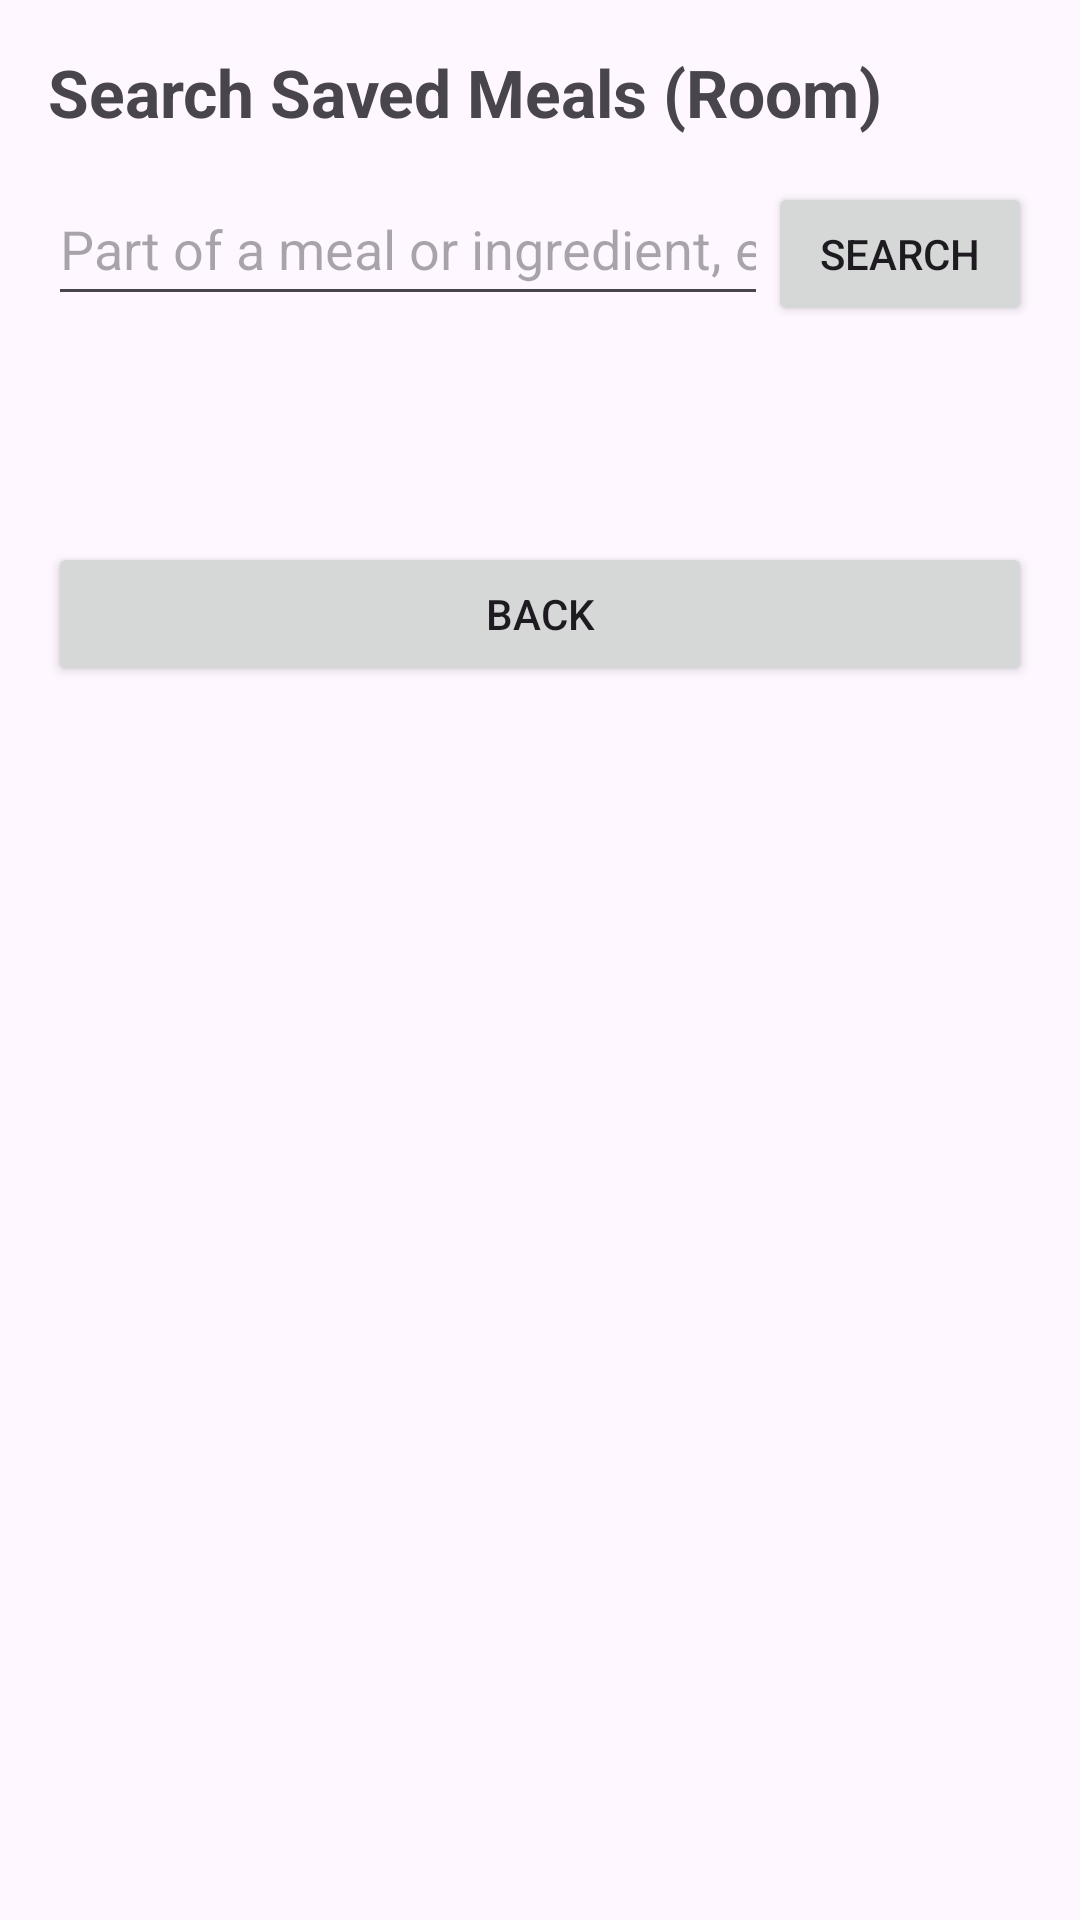

Produce the Android XML layout that renders to this screen, including the resource entries it uses.
<!-- AndroidManifest.xml: application theme Theme.AMACW2 -->
<!-- res/layout/activity_saved_meals_screen.xml -->
<?xml version="1.0" encoding="utf-8"?>
<ScrollView xmlns:android="http://schemas.android.com/apk/res/android"
    xmlns:tools="http://schemas.android.com/tools"
    android:layout_width="match_parent"
    android:layout_height="match_parent"
    tools:context=".SavedMealsScreen">

    <LinearLayout
        android:layout_width="match_parent"
        android:layout_height="wrap_content"
        android:orientation="vertical"
        android:padding="16dp">

        <TextView
            android:layout_width="wrap_content"
            android:layout_height="wrap_content"
            android:layout_marginBottom="12dp"
            android:text="@string/title_saved_meals"
            android:textSize="22sp"
            android:textStyle="bold" />

        <LinearLayout
            android:layout_width="match_parent"
            android:layout_height="wrap_content"
            android:orientation="horizontal">

            <EditText
                android:id="@+id/savedSearchInput"
                android:layout_width="0dp"
                android:layout_height="wrap_content"
                android:layout_weight="1"
                android:autofillHints=""
                android:hint="@string/hint_saved_search"
                android:imeOptions="actionSearch"
                android:inputType="text"
                android:maxLines="1"
                android:minHeight="48dp" />

            <Button
                android:id="@+id/savedSearchBtn"
                android:layout_width="wrap_content"
                android:layout_height="wrap_content"
                android:text="@string/btn_search" />
        </LinearLayout>

        <TextView
            android:id="@+id/savedStatusTxt"
            android:layout_width="match_parent"
            android:layout_height="wrap_content"
            android:layout_marginTop="12dp"
            android:textSize="16sp" />

        <TextView
            android:id="@+id/savedResultsTxt"
            android:layout_width="match_parent"
            android:layout_height="wrap_content"
            android:layout_marginTop="12dp"
            android:autoLink="web"
            android:lineSpacingExtra="4dp"
            android:textIsSelectable="true"
            android:textSize="16sp" />

        <Button
            android:id="@+id/savedBackBtn"
            android:layout_width="match_parent"
            android:layout_height="wrap_content"
            android:layout_marginTop="8dp"
            android:text="@string/btn_back" />
    </LinearLayout>
</ScrollView>
<!-- resources referenced by this layout -->
<resources>
  <string name="btn_back">Back</string>
  <string name="btn_search">Search</string>
  <string name="hint_saved_search">Part of a meal or ingredient, e.g. pEp</string>
  <string name="title_saved_meals">Search Saved Meals (Room)</string>
  <style name="Theme.AMACW2" parent="Base.Theme.AMACW2" />
  <style name="Base.Theme.AMACW2" parent="Theme.Material3.DayNight.NoActionBar">
          
          
      </style>
</resources>
